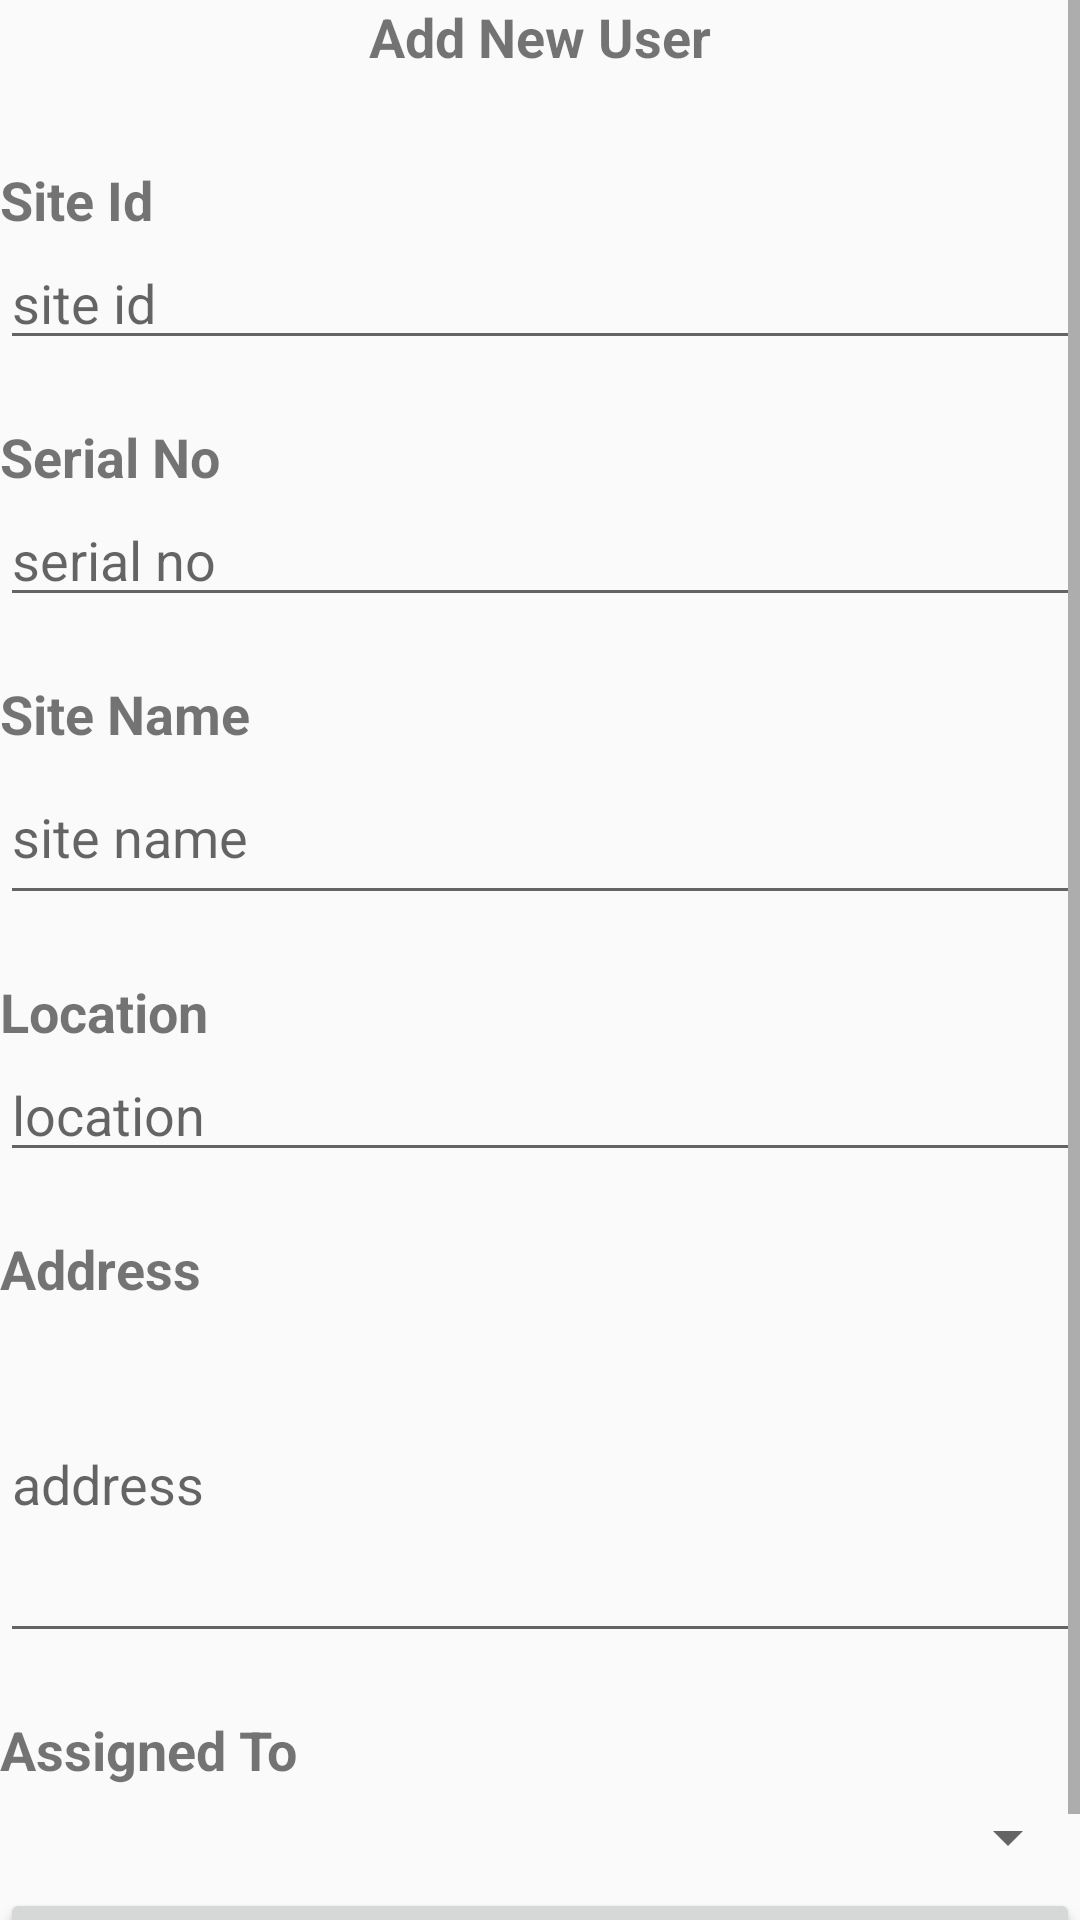

Layout XML and referenced resources for this Android screen:
<!-- AndroidManifest.xml: application theme AppTheme -->
<!-- res/layout/activity_new_site.xml -->
<?xml version="1.0" encoding="utf-8"?>
<LinearLayout xmlns:android="http://schemas.android.com/apk/res/android"
    xmlns:app="http://schemas.android.com/apk/res-auto"
    xmlns:tools="http://schemas.android.com/tools"
    android:layout_width="match_parent"
    android:layout_height="match_parent"
    tools:context=".TabActivity.NewSite">

    <ScrollView
        android:layout_width="match_parent"
        android:layout_height="match_parent">

        <LinearLayout
            android:layout_width="match_parent"
            android:layout_height="match_parent"
            android:orientation="vertical">

            <TextView
                android:id="@+id/textView34"
                android:layout_width="match_parent"
                android:layout_height="wrap_content"
                android:paddingBottom="30dp"
                android:text="Add New User"
                android:textAlignment="center"
                android:textSize="18sp"
                android:textStyle="bold" />

            <TextView
                android:id="@+id/textView31"
                android:layout_width="match_parent"
                android:layout_height="wrap_content"
                android:text="Site Id"
                android:textAlignment="textStart"
                android:textSize="18sp"
                android:textStyle="bold" />

            <EditText
                android:id="@+id/siteid"
                android:layout_width="match_parent"
                android:layout_height="wrap_content"
                android:ems="10"
                android:hint="site id"
                android:inputType="textPersonName" />

            <TextView
                android:id="@+id/textView35"
                android:layout_width="match_parent"
                android:layout_height="wrap_content"
                android:paddingTop="20dp"
                android:text="Serial No"
                android:textSize="18sp"
                android:textStyle="bold" />

            <EditText
                android:id="@+id/serial"
                android:layout_width="match_parent"
                android:layout_height="wrap_content"
                android:ems="10"
                android:hint="serial no"
                android:inputType="textPersonName" />

            <TextView
                android:id="@+id/textView36"
                android:layout_width="match_parent"
                android:layout_height="wrap_content"
                android:paddingTop="20dp"
                android:text="Site Name"
                android:textSize="18sp"
                android:textStyle="bold" />

            <EditText
                android:id="@+id/sitename"
                android:layout_width="match_parent"
                android:layout_height="55dp"
                android:ems="10"
                android:hint="site name"
                android:inputType="textPersonName" />

            <TextView
                android:id="@+id/textView37"
                android:layout_width="match_parent"
                android:layout_height="wrap_content"
                android:paddingTop="20dp"
                android:text="Location"
                android:textSize="18sp"
                android:textStyle="bold" />


            <EditText
                android:id="@+id/location"
                android:layout_width="match_parent"
                android:layout_height="wrap_content"
                android:ems="10"
                android:hint="location"
                android:inputType="textPersonName" />

            <TextView
                android:id="@+id/textView38"
                android:layout_width="match_parent"
                android:layout_height="wrap_content"
                android:paddingTop="20dp"
                android:text="Address"
                android:textSize="18sp"
                android:textStyle="bold" />

            <EditText
                android:id="@+id/address"
                android:layout_width="match_parent"
                android:layout_height="116dp"
                android:ems="10"
                android:hint="address"
                android:inputType="textPersonName" />

            <TextView
                android:id="@+id/textView39"
                android:layout_width="match_parent"
                android:layout_height="wrap_content"
                android:paddingTop="20dp"
                android:text="Assigned To"
                android:textSize="18sp"
                android:textStyle="bold" />

            <Spinner
                android:id="@+id/assigned"
                android:layout_width="match_parent"
                android:layout_height="34dp" />

            <Button
                android:id="@+id/createbutton"
                android:layout_width="match_parent"
                android:layout_height="wrap_content"
                android:text="create" />


        </LinearLayout>

    </ScrollView>

</LinearLayout>
<!-- resources referenced by this layout -->
<resources>
  <style name="AppTheme" parent="Theme.AppCompat.Light.DarkActionBar">
          
          <item name="colorPrimary">@color/colorPrimary</item>
          <item name="colorPrimaryDark">@color/colorPrimaryDark</item>
          <item name="colorAccent">@color/colorAccent</item>
      </style>
  <color name="colorPrimary">#008577</color>
  <color name="colorPrimaryDark">#00574B</color>
  <color name="colorAccent">#D81B57</color>
</resources>
